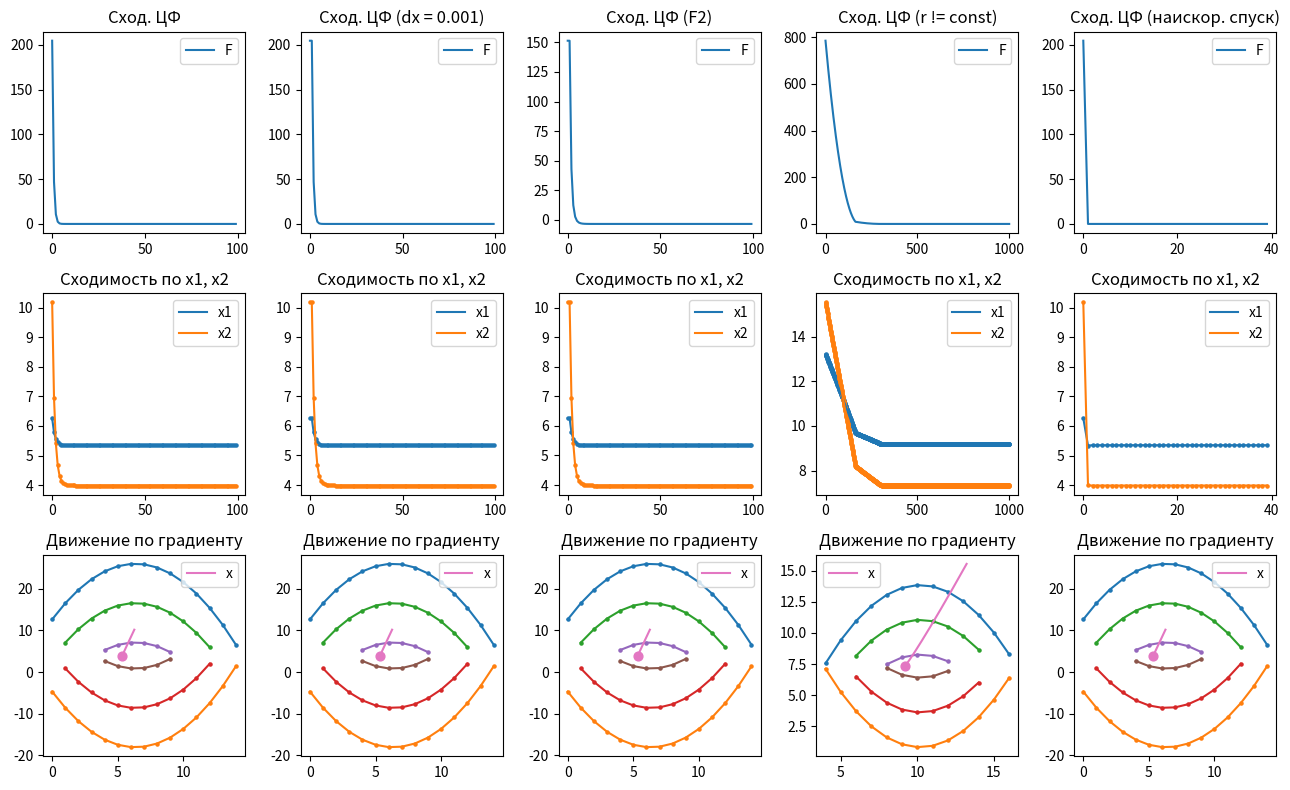

Python code for this plot:
import matplotlib.pyplot as plt
import numpy as np
import copy
import math

variant = 9
np.random.seed(variant)

class Task:
    def __init__(self, steps):
        self.steps = steps
        self.steps_f = 20
        self.c = []
        self.a = []
        self.x_first = []
        self.r_const = 0.05  # np.random.uniform(0.001, 0.05)
        self.dx_const = 0.001
        self.x1 = np.zeros(self.steps)
        self.x2 = np.zeros(self.steps)
        self.df_x1 = np.zeros(self.steps)
        self.df_x2 = np.zeros(self.steps)
        self.r = np.zeros(self.steps)
        self.f = np.zeros(self.steps)
        self.df = np.zeros(self.steps)
        self.dx = np.zeros(self.steps)
        self.f_350_plus = np.zeros(self.steps_f)
        self.f_350_minus = np.zeros(self.steps_f)
        self.f_200_plus = np.zeros(self.steps_f)
        self.f_200_minus = np.zeros(self.steps_f)
        self.f_50_plus = np.zeros(self.steps_f)
        self.f_50_minus = np.zeros(self.steps_f)
        #   Лист 4
        self.f_range = 10  # int(np.random.uniform(5, 10))
        self.k_fract = 7
        #   Лист 5
        self.b1 = np.zeros(self.steps)
        self.b2 = np.zeros(self.steps)

        for _ in range(0, 6):
            self.c.append(np.random.uniform(0.5, 10))
        for _ in range(0, 2):
            self.a.append(np.random.uniform(2, 10))
        for _ in range(0, 2):
            self.x_first.append(np.random.uniform(5, 20))

    #   Лист 1
    def solve_list_1(self):
        for i in range(0, self.steps):
            self.r[i] = self.r_const
            self.x1[i] = (
                self.x_first[0]
                if i == 0
                else self.x1[i - 1] - self.r[i] * self.df_x1[i - 1]
            )
            self.x2[i] = (
                self.x_first[1]
                if i == 0
                else self.x2[i - 1] - self.r[i] * self.df_x2[i - 1]
            )
            self.df_x1[i] = self.c[1] * 2 * self.x1[i] - 2 * self.c[1] * self.a[0]
            self.df_x2[i] = self.c[2] * 2 * self.x2[i] - 2 * self.c[2] * self.a[1]
            self.f[i] = self.c[1] * math.pow((self.x1[i] - self.a[0]), 2) + self.c[
                2
            ] * math.pow((self.x2[i] - self.a[1]), 2)
            self.df[i] = 0 if i == 0 else abs(self.f[i] - self.f[i - 1])
            self.dx[i] = (
                0
                if i == 0
                else math.sqrt(
                    math.pow(self.x1[i] - self.x1[i - 1], 2)
                    + math.pow(self.x2[i] - self.x2[i - 1], 2)
                )
            )

    #   Лист 2
    def solve_list_2(self):
        for i in range(0, self.steps):
            self.r[i] = self.r_const
            self.x1[i] = (
                self.x_first[0]
                if i == 0
                else self.x1[i - 1] - self.r[i] * self.df_x1[i - 1]
            )
            self.x2[i] = (
                self.x_first[1]
                if i == 0
                else self.x2[i - 1] - self.r[i] * self.df_x2[i - 1]
            )
            if i > 0:
                self.df_x1[i] = (
                    (
                        self.c[1] * math.pow(self.x1[i] + self.dx_const - self.a[0], 2)
                        + self.c[2] * math.pow(self.x2[i] - self.a[1], 2)
                    )
                    - (
                        self.c[1] * math.pow(self.x1[i] - self.a[0], 2)
                        + self.c[2] * math.pow(self.x2[i] - self.a[1], 2)
                    )
                ) / self.dx_const
                self.df_x2[i] = (
                    (
                        self.c[1] * math.pow(self.x1[i] - self.a[0], 2)
                        + self.c[2]
                        * math.pow(self.x2[i] + self.dx_const - self.a[1], 2)
                    )
                    - (
                        self.c[1] * math.pow(self.x1[i] - self.a[0], 2)
                        + self.c[2] * math.pow(self.x2[i] - self.a[1], 2)
                    )
                ) / self.dx_const
            else:
                self.df_x1[i] = 0
                self.df_x2[i] = 0
            self.f[i] = self.c[1] * math.pow((self.x1[i] - self.a[0]), 2) + self.c[
                2
            ] * math.pow((self.x2[i] - self.a[1]), 2)
            self.df[i] = 0 if i == 0 else abs(self.f[i] - self.f[i - 1])
            self.dx[i] = (
                0
                if i == 0
                else math.sqrt(
                    math.pow(self.x1[i] - self.x1[i - 1], 2)
                    + math.pow(self.x2[i] - self.x2[i - 1], 2)
                )
            )

    #   Лист 3
    def solve_list_3(self):
        for i in range(0, self.steps):
            self.r[i] = self.r_const
            self.x1[i] = (
                self.x_first[0]
                if i == 0
                else self.x1[i - 1] - self.r[i] * self.df_x1[i - 1]
            )
            self.x2[i] = (
                self.x_first[1]
                if i == 0
                else self.x2[i - 1] - self.r[i] * self.df_x2[i - 1]
            )
            if i > 0:
                self.df_x1[i] = (
                    (
                        self.c[1] * math.pow(self.x1[i] + self.dx_const - self.a[0], 2)
                        + self.c[2] * math.pow(self.x2[i] - self.a[1], 2)
                    )
                    - (
                        self.c[1] * math.pow(self.x1[i] - self.a[0], 2)
                        + self.c[2] * math.pow(self.x2[i] - self.a[1], 2)
                    )
                ) / self.dx_const
                self.df_x2[i] = (
                    (
                        self.c[1] * math.pow(self.x1[i] - self.a[0], 2)
                        + self.c[2]
                        * math.pow(self.x2[i] + self.dx_const - self.a[1], 2)
                    )
                    - (
                        self.c[1] * math.pow(self.x1[i] - self.a[0], 2)
                        + self.c[2] * math.pow(self.x2[i] - self.a[1], 2)
                    )
                ) / self.dx_const
            else:
                self.df_x1[i] = 0
                self.df_x2[i] = 0
            self.f[i] = (
                (self.c[0])
                + (self.c[1] * (self.x1[i] - self.a[0]))
                + (self.c[2] * (self.x2[i] - self.a[1]))
                + (self.c[3] * math.pow(self.x1[i] - self.a[0], 2))
                + (self.c[4] * (self.x1[i] - self.a[0]) * self.x2[i] - self.a[1])
                + (self.c[5] * math.pow(self.x2[i] - self.a[1], 2))
            )
            self.df[i] = 0 if i == 0 else abs(self.f[i] - self.f[i - 1])
            self.dx[i] = (
                0
                if i == 0
                else math.sqrt(
                    math.pow(self.x1[i] - self.x1[i - 1], 2)
                    + math.pow(self.x2[i] - self.x2[i - 1], 2)
                )
            )

    #   Лист 4
    def solve_list_4(self):
        for i in range(0, self.steps):
            self.x1[i] = (
                self.x_first[0]
                if i == 0
                else self.x1[i - 1] - self.r[i - 1] * self.df_x1[i - 1]
            )
            self.x2[i] = (
                self.x_first[1]
                if i == 0
                else self.x2[i - 1] - self.r[i - 1] * self.df_x2[i - 1]
            )
            self.df_x1[i] = self.c[1] * 2 * self.x1[i] - 2 * self.c[1] * self.a[0]
            self.df_x2[i] = self.c[2] * 2 * self.x2[i] - 2 * self.c[2] * self.a[1]
            self.f[i] = self.c[1] * math.pow((self.x1[i] - self.a[0]), 2) + self.c[
                2
            ] * math.pow((self.x2[i] - self.a[1]), 2)
            self.r[i] = (self.r_const) / math.sqrt(
                math.pow(self.df_x1[i], 2) + math.pow(self.df_x2[i], 2)
            )
            if self.f[i] <= self.f_range:
                self.r[i] = self.r[i] / self.k_fract
            self.df[i] = 0 if i == 0 else abs(self.f[i] - self.f[i - 1])
            self.dx[i] = (
                0
                if i == 0
                else math.sqrt(
                    math.pow(self.x1[i] - self.x1[i - 1], 2)
                    + math.pow(self.x2[i] - self.x2[i - 1], 2)
                )
            )

    #   Лист 5
    def solve_list_5(self):
        for i in range(0, self.steps):
            self.x1[i] = (
                self.x_first[0]
                if i == 0
                else self.x1[i - 1] - self.r[i - 1] * self.df_x1[i - 1]
            )
            self.x2[i] = (
                self.x_first[1]
                if i == 0
                else self.x2[i - 1] - self.r[i - 1] * self.df_x2[i - 1]
            )
            self.b1[i] = math.pow(self.c[1], 2) * math.pow(self.x1[i] - self.a[0], 2)
            self.b2[i] = math.pow(self.c[2], 2) * math.pow(self.x2[i] - self.a[1], 2)
            self.df_x1[i] = self.c[1] * 2 * self.x1[i] - 2 * self.c[1] * self.a[0]
            self.df_x2[i] = self.c[2] * 2 * self.x2[i] - 2 * self.c[2] * self.a[1]
            self.f[i] = self.c[1] * math.pow((self.x1[i] - self.a[0]), 2) + self.c[
                2
            ] * math.pow((self.x2[i] - self.a[1]), 2)
            val_div = 2 * (self.b1[i] * self.c[1] + self.b2[i] * self.c[2])
            self.r[i] = (
                self.r[i - 1] if val_div == 0 else (self.b1[i] + self.b2[i]) / val_div
            )
            self.df[i] = 0 if i == 0 else abs(self.f[i] - self.f[i - 1])
            self.dx[i] = (
                0
                if i == 0
                else math.sqrt(
                    math.pow(self.x1[i] - self.x1[i - 1], 2)
                    + math.pow(self.x2[i] - self.x2[i - 1], 2)
                )
            )

    #   Движение по градиенту для каждого листа
    def results(self):
        for i in range(0, self.steps_f):
            sqrt_val = (
                1
                / math.pow(self.a[1], 2)
                * (350 - self.c[1] * math.pow(((i - 1) - self.a[0]), 2))
            )
            self.f_350_plus[i] = np.nan if sqrt_val < 0 else self.a[1] + sqrt_val
            self.f_350_minus[i] = np.nan if sqrt_val < 0 else self.a[1] - sqrt_val
            sqrt_val = (
                1
                / math.pow(self.a[1], 2)
                * (200 - self.c[1] * math.pow(((i - 1) - self.a[0]), 2))
            )
            self.f_200_plus[i] = np.nan if sqrt_val < 0 else self.a[1] + sqrt_val
            self.f_200_minus[i] = np.nan if sqrt_val < 0 else self.a[1] - sqrt_val
            sqrt_val = (
                1
                / math.pow(self.a[1], 2)
                * (50 - self.c[1] * math.pow(((i - 1) - self.a[0]), 2))
            )
            self.f_50_plus[i] = np.nan if sqrt_val < 0 else self.a[1] + sqrt_val
            self.f_50_minus[i] = np.nan if sqrt_val < 0 else self.a[1] - sqrt_val


if __name__ == "__main__":
    figure, axis = plt.subplots(3, 5)
    figure.set_figheight(8)
    figure.set_figwidth(13)
    #   Список для хранения листов
    t = []
    t.append(Task(100))  # Лист 1
    t.append(copy.deepcopy(t[0]))  # Лист 2
    t.append(copy.deepcopy(t[0]))  # Лист 3
    t.append(Task(1000))  # Лист 4
    t.append(copy.deepcopy(t[0]))  # Лист 5
    #   Решение каждого листа
    t[0].solve_list_1()
    t[1].solve_list_2()
    t[2].solve_list_3()
    t[3].solve_list_4()
    t[4].solve_list_5()
    t[4].steps = 40

    #   Для каждого листа
    for i in range(0, 5):
        #   Движение по градиенту для каждого графика
        t[i].results()
        #   Сходимость F
        axis[0, i].plot(np.arange(t[i].steps), t[i].f[: t[i].steps], label="F")
        axis[0, i].legend()
        #   Сходимость
        axis[1, i].scatter(np.arange(t[i].steps), t[i].x1[: t[i].steps], s=5)
        axis[1, i].scatter(np.arange(t[i].steps), t[i].x2[: t[i].steps], s=5)
        axis[1, i].plot(np.arange(t[i].steps), t[i].x1[: t[i].steps], label="x1")
        axis[1, i].plot(np.arange(t[i].steps), t[i].x2[: t[i].steps], label="x2")
        axis[1, i].set_title("Сходимость по x1, x2")
        axis[1, i].legend()
        #   Движение по градиенту
        axis[2, i].scatter(np.arange(t[i].steps_f), t[i].f_350_plus, s=5)
        axis[2, i].scatter(np.arange(t[i].steps_f), t[i].f_350_minus, s=5)
        axis[2, i].scatter(np.arange(t[i].steps_f), t[i].f_200_plus, s=5)
        axis[2, i].scatter(np.arange(t[i].steps_f), t[i].f_200_minus, s=5)
        axis[2, i].scatter(np.arange(t[i].steps_f), t[i].f_50_plus, s=5)
        axis[2, i].scatter(np.arange(t[i].steps_f), t[i].f_50_minus, s=5)
        axis[2, i].plot(np.arange(t[i].steps_f), t[i].f_350_plus)
        axis[2, i].plot(np.arange(t[i].steps_f), t[i].f_350_minus)
        axis[2, i].plot(np.arange(t[i].steps_f), t[i].f_200_plus)
        axis[2, i].plot(np.arange(t[i].steps_f), t[i].f_200_minus)
        axis[2, i].plot(np.arange(t[i].steps_f), t[i].f_50_plus)
        axis[2, i].plot(np.arange(t[i].steps_f), t[i].f_50_minus)
        axis[2, i].plot(t[i].x1, t[i].x2, label="x")
        axis[2, i].scatter(t[i].x1[t[i].steps - 1], t[i].x2[t[i].steps - 1], s=40)
        axis[2, i].set_title("Движение по градиенту")
        axis[2, i].legend()
    #   Заголовки для сходимости ЦФ
    axis[0, 0].set_title("Сход. ЦФ")
    axis[0, 1].set_title("Сход. ЦФ (dx = 0.001)")
    axis[0, 2].set_title("Сход. ЦФ (F2)")
    axis[0, 3].set_title("Сход. ЦФ (r != const)")
    axis[0, 4].set_title("Сход. ЦФ (наискор. спуск)")
    plt.tight_layout()
    plt.show()
